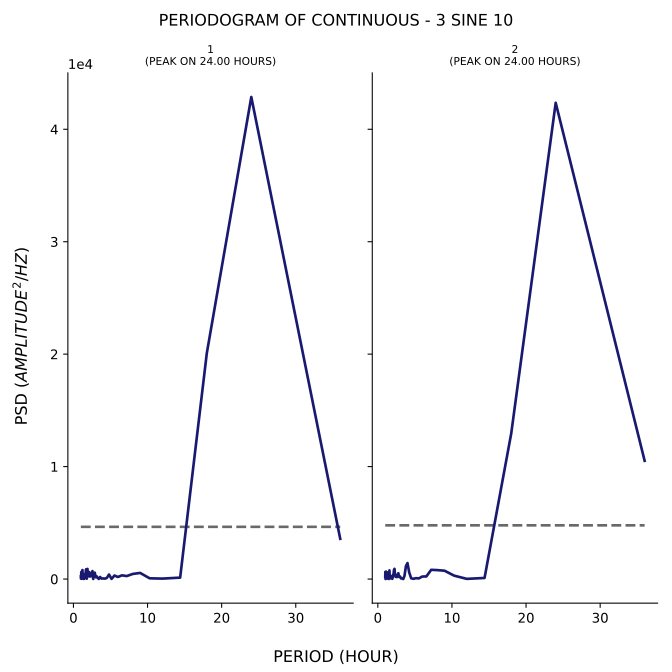

The data file committed next to this chart (first rows):
test, period, psd
1, 36.0, 3580
1, 24.0, 42868
1, 18.0, 20101
1, 14.4, 128.2
1, 12.0, 41.59
1, 10.29, 67.31
1, 9.0, 546.4
1, 8.0, 454.9
1, 7.2, 268.1
1, 6.545, 330.5
1, 6.0, 186.9
1, 5.538, 314
1, 5.143, 16.39
1, 4.8, 404.2
1, 4.5, 94.6
1, 4.235, 39.08
1, 4.0, 56.49
1, 3.789, 44.43
1, 3.6, 183.5
1, 3.429, 12.83
1, 3.273, 97.27
1, 3.13, 247.4
1, 3.0, 162.8
1, 2.88, 567.8
1, 2.769, 516.7
1, 2.667, 11.04
1, 2.571, 708.4
1, 2.483, 566.2
1, 2.4, 260.2
1, 2.323, 320.1
1, 2.25, 224.1
1, 2.182, 260.2
1, 2.118, 624.6
1, 2.057, 238
1, 2.0, 250.9
1, 1.946, 360.6
1, 1.895, 902.5
1, 1.846, 540.6
1, 1.8, 35.31
1, 1.756, 120
1, 1.714, 870.5
1, 1.674, 802.6
1, 1.636, 239.5
1, 1.6, 469.6
1, 1.565, 115.8
1, 1.532, 72.75
1, 1.5, 180.9
1, 1.469, 449.1
1, 1.44, 19.84
1, 1.412, 21.41
1, 1.385, 47.45
1, 1.358, 214.4
1, 1.333, 16.57
1, 1.309, 223.3
1, 1.286, 77.33
1, 1.263, 137.6
1, 1.241, 63.69
1, 1.22, 802.8
1, 1.2, 784.8
1, 1.18, 178.8
... 82 more rows
